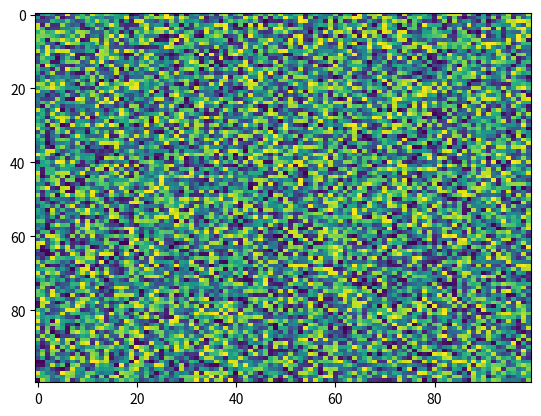

Source code (Python):
import matplotlib.pyplot as plt
import numpy as np
X = np.random.rand(100, 100)
plt.imshow(X,  'viridis',  None, url=None, aspect='auto', alpha=None, interpolation='nearest')
